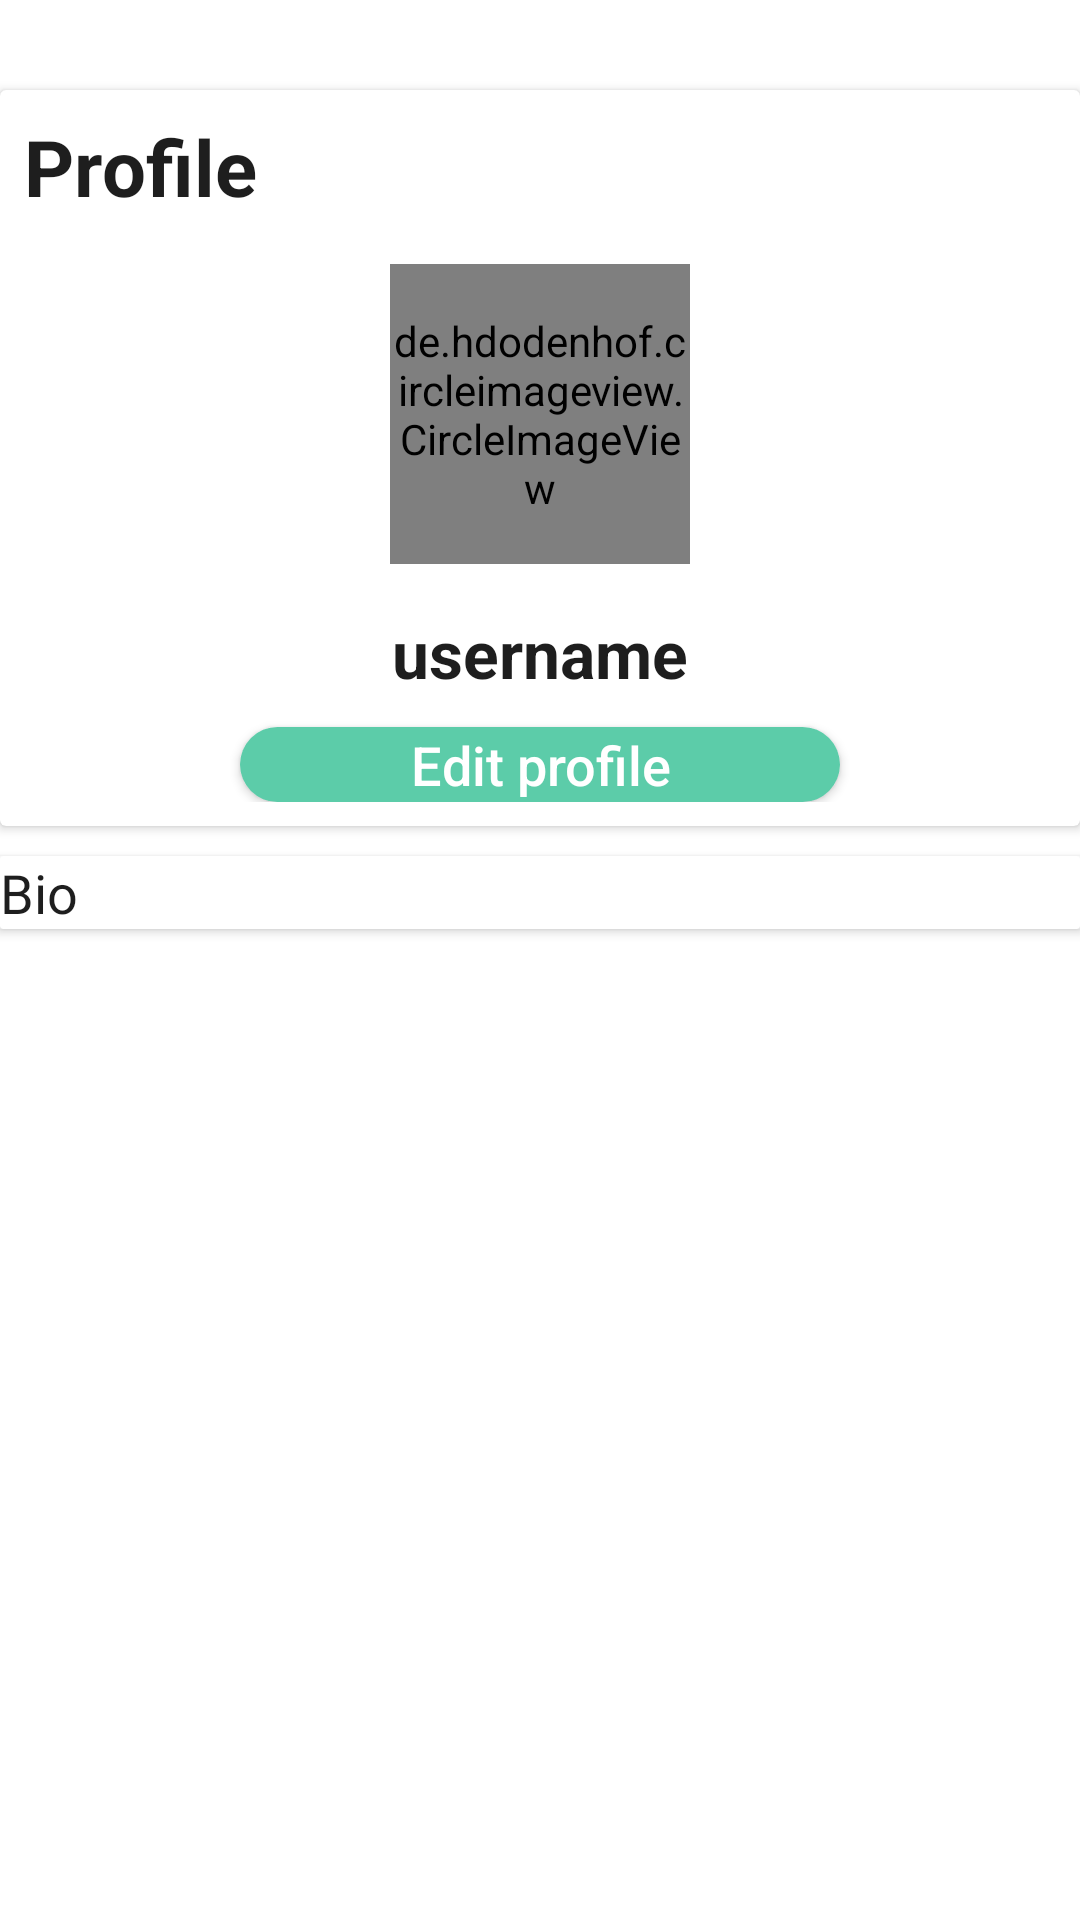

This screen was rendered from an Android layout file. Write that file and the resources it references.
<!-- AndroidManifest.xml: application theme AppTheme -->
<!-- res/layout/fragment_profile.xml -->
<?xml version="1.0" encoding="utf-8"?>
<RelativeLayout xmlns:android="http://schemas.android.com/apk/res/android"
    xmlns:tools="http://schemas.android.com/tools"
    android:layout_width="match_parent"
    android:layout_height="match_parent"
    xmlns:app="http://schemas.android.com/apk/res-auto"

    android:background="?attr/backgroundcolor"
    tools:context=".Fragments.ProfileFragment">

    
    <androidx.cardview.widget.CardView
        android:layout_width="match_parent"
        android:layout_height="wrap_content"
        android:id="@+id/card1"
        android:layout_marginTop="30dp"

        app:cardBackgroundColor="?attr/cardbackground">
        <RelativeLayout
            android:layout_width="match_parent"
            android:padding="8dp"
            android:layout_height="wrap_content">

            <TextView
                android:layout_width="wrap_content"
                android:layout_height="wrap_content"
                android:text="Profile"
                android:textColor="?attr/textcolor"
                android:textSize="26dp"
                android:textStyle="bold" />
            <de.hdodenhof.circleimageview.CircleImageView
                android:layout_width="100dp"
                android:layout_height="100dp"
                android:id="@+id/profile_image"
                android:layout_centerHorizontal="true"
                android:layout_marginTop="50dp"
                android:src="@mipmap/ic_launcher"/>
            <TextView
                android:layout_width="wrap_content"
                android:layout_height="wrap_content"
                android:text="username"
                android:layout_centerHorizontal="true"
                android:layout_below="@+id/profile_image"
                android:layout_marginTop="15dp"
                android:textColor="?attr/textcolor"
                android:textStyle="bold"
                android:id="@+id/username"
                android:textSize="22sp"
                />

            <Button
                android:layout_width="200dp"
                android:layout_height="25dp"
                android:text="Edit profile"
                android:background="@drawable/button"
                android:textColor="#fff"
                android:textAllCaps="false"
                android:layout_centerHorizontal="true"
                android:textSize="18sp"
                android:layout_below="@+id/username"
                android:layout_marginTop="10dp"/>
        </RelativeLayout>
    </androidx.cardview.widget.CardView>
    <androidx.cardview.widget.CardView
        android:layout_width="match_parent"
        android:layout_height="wrap_content"
        android:layout_below="@id/card1"
        android:layout_marginTop="10dp"
        app:cardCornerRadius="1dp">
        <LinearLayout
            android:layout_width="match_parent"
            android:layout_height="match_parent">
            <TextView
                android:layout_width="match_parent"
                android:layout_height="wrap_content"
                android:layout_below="@+id/username"
                android:text="Bio"
                android:textColor="?attr/textcolor"
                android:id="@+id/bio"
                android:textSize="18sp"/>
        </LinearLayout>
    </androidx.cardview.widget.CardView>

</RelativeLayout>
<!-- res/layout/bar_layout.xml (included above) -->
<?xml version="1.0" encoding="utf-8"?>
<androidx.appcompat.widget.Toolbar xmlns:android="http://schemas.android.com/apk/res/android"
    xmlns:app="http://schemas.android.com/apk/res-auto"
    android:orientation="vertical"
    android:layout_width="match_parent"
    android:layout_height="wrap_content"
    android:id="@+id/toolbar"
    android:background="#00FFFFFF"
    app:titleTextColor="?attr/textcolor"
    android:theme="@style/Base.ThemeOverlay.AppCompat.Dark.ActionBar"
    app:popupTheme="@style/MenuStyle"
    app:navigationIcon="@drawable/ic_back">

</androidx.appcompat.widget.Toolbar>
<!-- resources referenced by this layout -->
<resources>
  <!-- drawable button (drawable) -->
  <?xml version="1.0" encoding="utf-8"?>
  <shape android:shape="rectangle" xmlns:android="http://schemas.android.com/apk/res/android">
      <corners android:radius="25dp"/>
      <solid android:color="?attr/buttoncolor"/>
  </shape>
  <!-- drawable ic_back (drawable) -->
  <vector xmlns:android="http://schemas.android.com/apk/res/android"
      android:width="25dp"
      android:height="20dp"
      android:viewportWidth="400"
      android:tint="#BDBDBD"
      android:viewportHeight="400">
    <path
        android:fillColor="#FF000000"
        android:pathData="M240.08,17.5 L193,73.57l-75.34,89.79 -17.2,20.5c-8.35,10 -8.39,21.79 0,31.82L147.61,272l75.15,89.81 17.32,20.7c7.58,9.06 24.1,8.41 31.82,0 8.85,-9.64 8.09,-22.15 0,-31.82l-47.11,-56.31 -75.15,-89.81 -17.33,-20.7v31.82l47.05,-56.07L254.7,69.82l17.2,-20.5c7.56,-9 9.49,-23.11 0,-31.82 -8.34,-7.65 -23.74,-9.63 -31.82,0Z"/>
  </vector>
  <style name="MenuStyle" parent="Theme.AppCompat.Light">
          <item name="android:background">@android:color/white</item>
      </style>
  <style name="AppTheme" parent="Theme.AppCompat.Light.NoActionBar">
          
          <item name="colorPrimary">@color/colorPrimary</item>
          <item name="colorPrimaryDark">@color/colorPrimaryDark</item>
          <item name="colorAccent">@color/colorAccent</item>
          <item name="backgroundcolor">#FFFFFF</item>
          <item name="textcolor">#1E1E1E</item>
          <item name="texthintcolor">#6E6E6E</item>
          <item name="inputbackground">#D3D3D3</item>
          <item name="chatleftcolor">#535353</item>
          <item name="chatrightcolor">#BBBABA</item>
          <item name="buttoncolor">#5CCCA9</item>
          <item name="toolbarcolor">#FFFFFF</item>
          <item name="tabcolor">#5CCCA9</item>
          <item name="cardbackground">#ffffff</item>
          <item name="bottomnavigationcolor">#5CCCA9</item>
          <item name="android:windowAnimationStyle">@style/WindowAnimationTransistion</item>
  
      </style>
  <color name="colorPrimary">#5CCCA9</color>
  <color name="colorPrimaryDark">#E7E7E7</color>
  <color name="colorAccent">#5CCCA9</color>
  <style name="WindowAnimationTransistion">
          <item name="android:windowEnterAnimation">@android:anim/slide_in_left</item>
          <item name="android:windowExitAnimation">@android:anim/slide_out_right</item>
      </style>
</resources>
